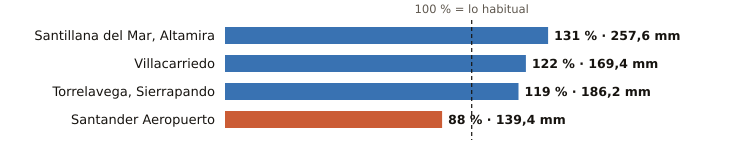

Values plotted in this chart, from the file beside it:
estacion, provincia, indicativo, mm_otono, referencia_mm, pct, periodo_referencia, hasta, hora
Santillana del Mar, Altamira, Cantabria, 1740, 257.6, 196.0, 131, 1991-2020, 2026-10-19, 19
Villacarriedo, Cantabria, 1124E, 169.4, 139.1, 122, 2008-2025, 2026-10-19, 20
Torrelavega, Sierrapando, Cantabria, 1154H, 186.2, 156.4, 119, 1991-2020, 2026-10-19, 20
Santander Aeropuerto, Cantabria, 1109X, 139.4, 158.1, 88, 2006-2025, 2026-10-19, 20
